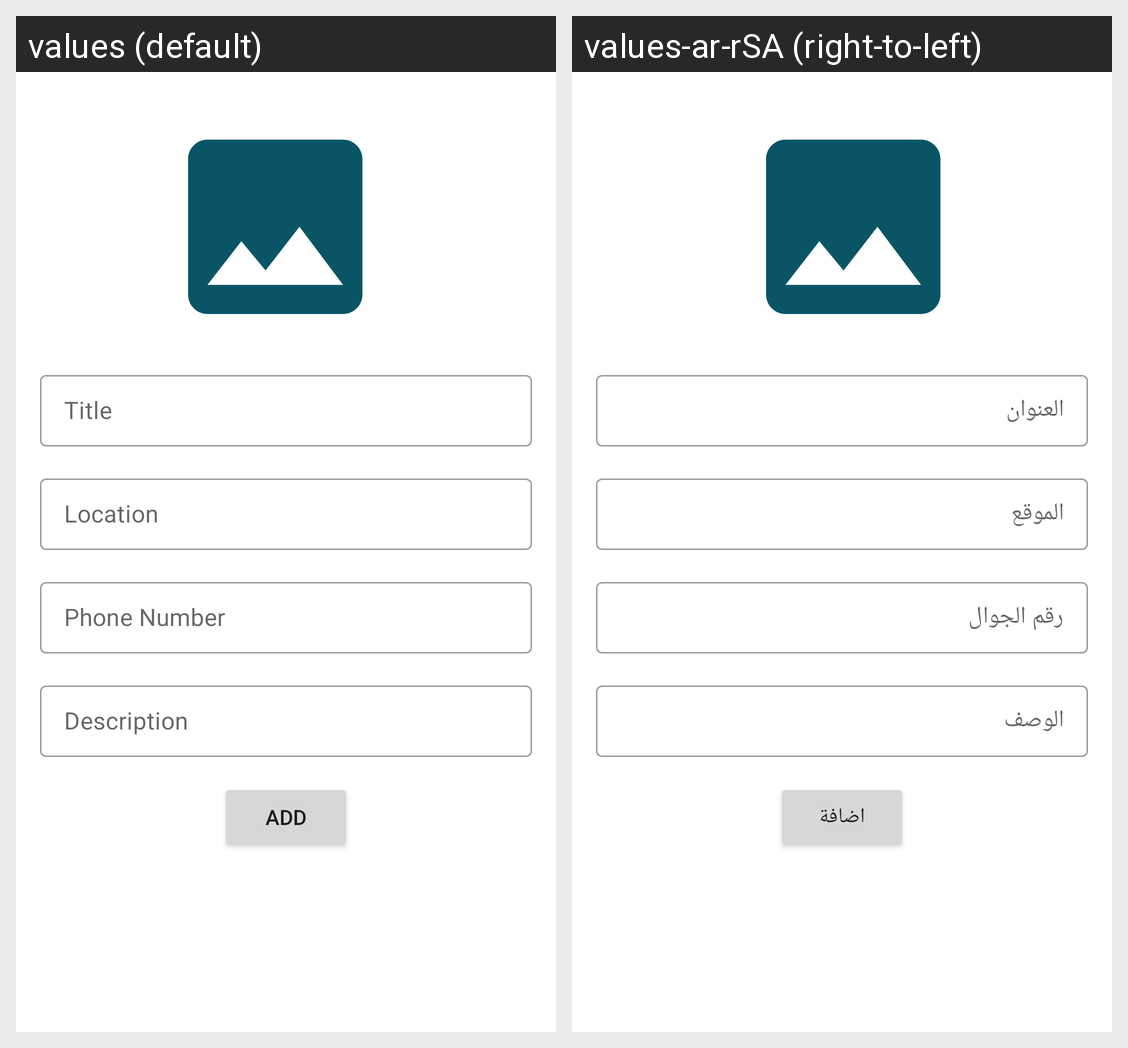

This grid shows one Android layout under two languages. Give, for every string resource on the screen, its name, the default text and each shown locale's text.
Android screen res/layout/fragment_add_announcement.xml rendered under 2 locales, left to right: values (default), values-ar-rSA (right-to-left). Device: Nexus 5 (rendered at 1080×1920; each locale shown at half size, 540×960, under a caption strip naming it); theme Theme.WarmHaven.
Strings drawn on this screen, with the default value and each locale's value (text and hints the layout hard-codes, and strings that could not be matched under every locale, appear in the picture but are not listed):

title
  values: Title
  values-ar-rSA: العنوان

location
  values: Location
  values-ar-rSA: الموقع

phone_number
  values: Phone Number
  values-ar-rSA: رقم الجوال 

description
  values: Description
  values-ar-rSA: الوصف

add
  values: Add
  values-ar-rSA: اضافة
